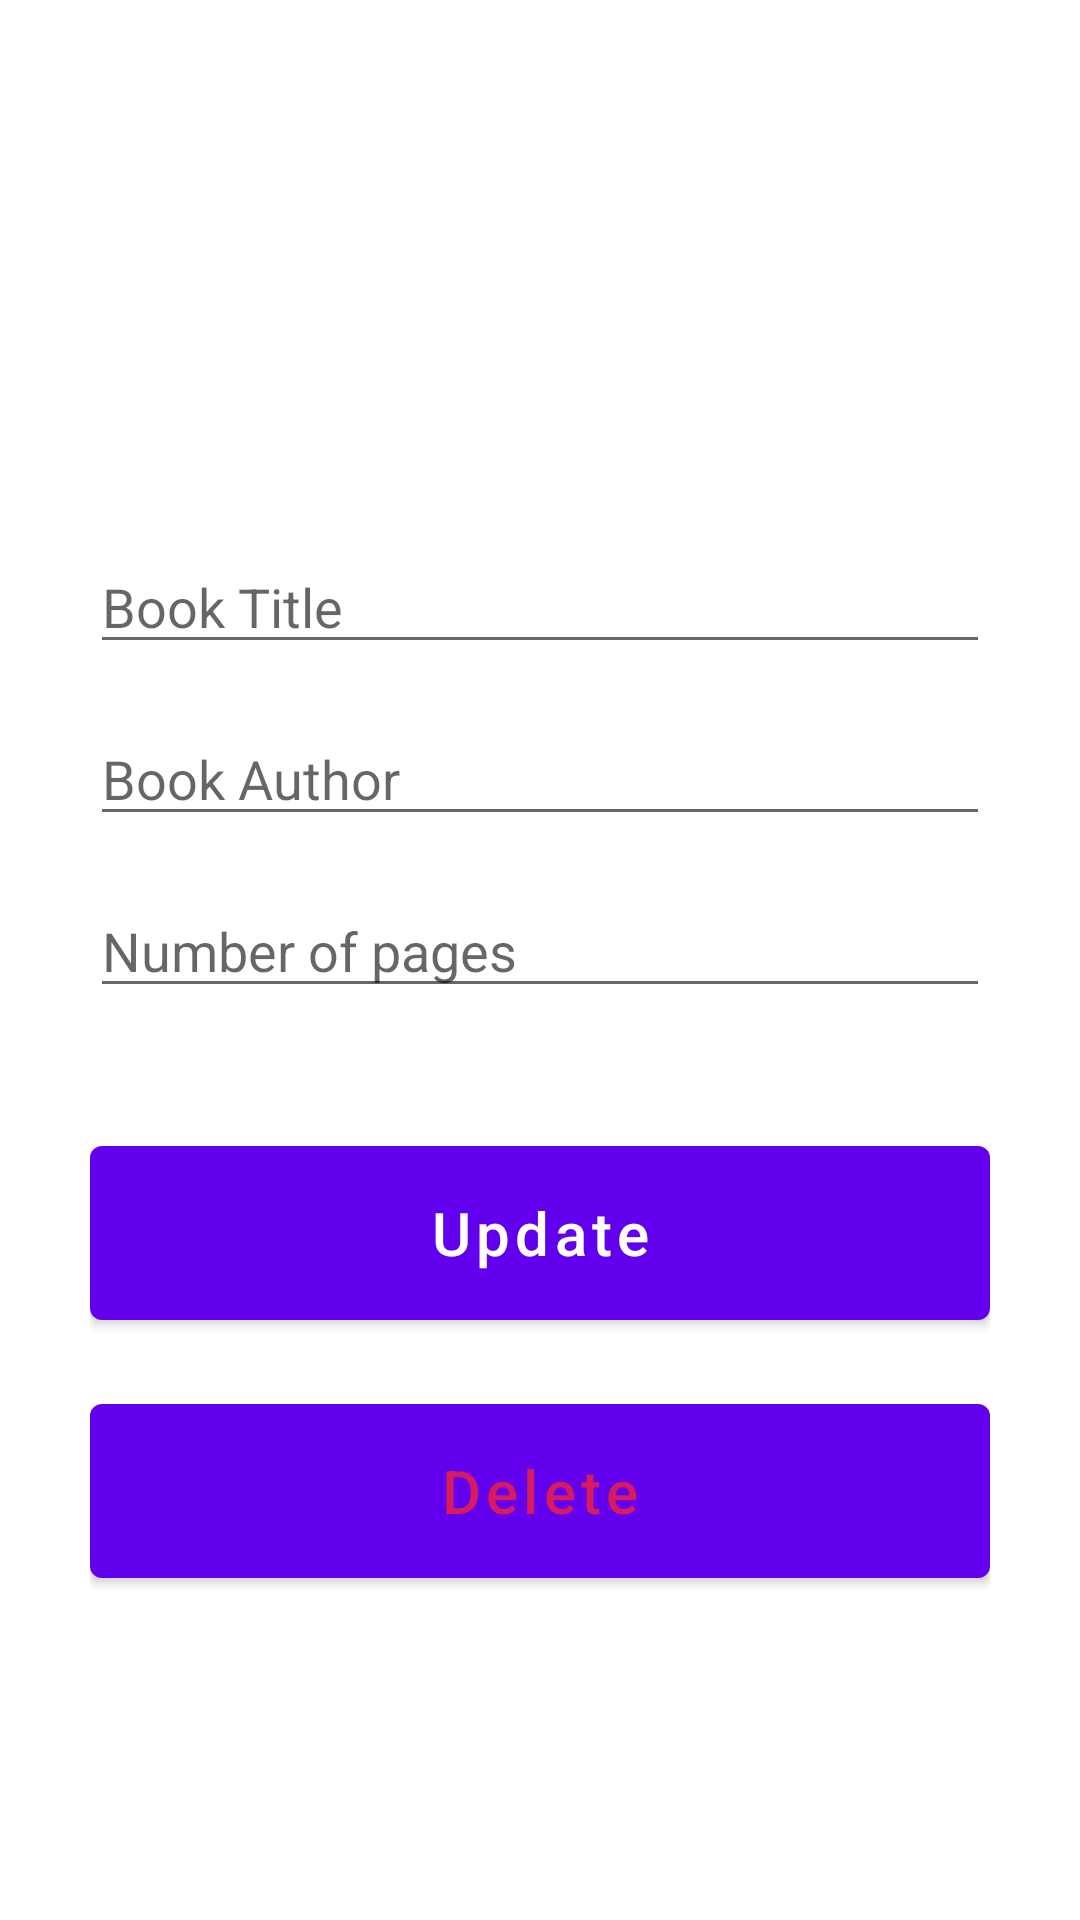

Android layout source for this screen:
<!-- AndroidManifest.xml: activity theme Theme.SQLite.NoActionBar -->
<!-- res/layout/activity_update.xml -->
<?xml version="1.0" encoding="utf-8"?>
<androidx.constraintlayout.widget.ConstraintLayout xmlns:android="http://schemas.android.com/apk/res/android"
    xmlns:app="http://schemas.android.com/apk/res-auto"
    xmlns:tools="http://schemas.android.com/tools"
    android:layout_width="match_parent"
    android:layout_height="match_parent"
    tools:context=".AddActivity"
    android:padding="30dp">

    <EditText
        android:id="@+id/title_input2"
        android:layout_width="match_parent"
        android:layout_height="wrap_content"
        android:layout_marginTop="150dp"
        android:ems="10"
        android:hint="Book Title"
        android:inputType="textPersonName"
        app:layout_constraintEnd_toEndOf="parent"
        app:layout_constraintStart_toStartOf="parent"
        app:layout_constraintTop_toTopOf="parent" />

    <EditText
        android:id="@+id/author_input2"
        android:layout_width="match_parent"
        android:layout_height="wrap_content"
        android:layout_marginTop="16dp"
        android:ems="10"
        android:hint="Book Author"
        android:inputType="textPersonName"
        app:layout_constraintEnd_toEndOf="parent"
        app:layout_constraintStart_toStartOf="parent"
        app:layout_constraintTop_toBottomOf="@+id/title_input2" />

    <EditText
        android:id="@+id/pages_input2"
        android:layout_width="match_parent"
        android:layout_height="wrap_content"
        android:layout_marginTop="16dp"
        android:ems="10"
        android:hint="Number of pages"
        android:inputType="number"
        app:layout_constraintEnd_toEndOf="parent"
        app:layout_constraintStart_toStartOf="parent"
        app:layout_constraintTop_toBottomOf="@+id/author_input2" />

    <Button
        android:id="@+id/update_button"
        android:layout_width="match_parent"
        android:layout_height="70dp"
        android:layout_marginTop="40dp"
        android:text="Update"
        android:textSize="20sp"
        android:textAllCaps="false"
        app:layout_constraintEnd_toEndOf="parent"
        app:layout_constraintStart_toStartOf="parent"
        app:layout_constraintTop_toBottomOf="@+id/pages_input2" />

    <Button
        android:id="@+id/delete_button"
        android:layout_width="match_parent"
        android:layout_height="70dp"
        android:layout_marginTop="16dp"
        android:text="Delete"
        android:textAllCaps="false"
        android:textColor="#D81B60"
        android:textSize="20sp"
        app:layout_constraintEnd_toEndOf="parent"
        app:layout_constraintStart_toStartOf="parent"
        app:layout_constraintTop_toBottomOf="@+id/update_button" />

</androidx.constraintlayout.widget.ConstraintLayout>
<!-- resources referenced by this layout -->
<resources>
  <style name="Theme.SQLite.NoActionBar">
          <item name="windowActionBar">false</item>
          <item name="windowNoTitle">true</item>
      </style>
</resources>
